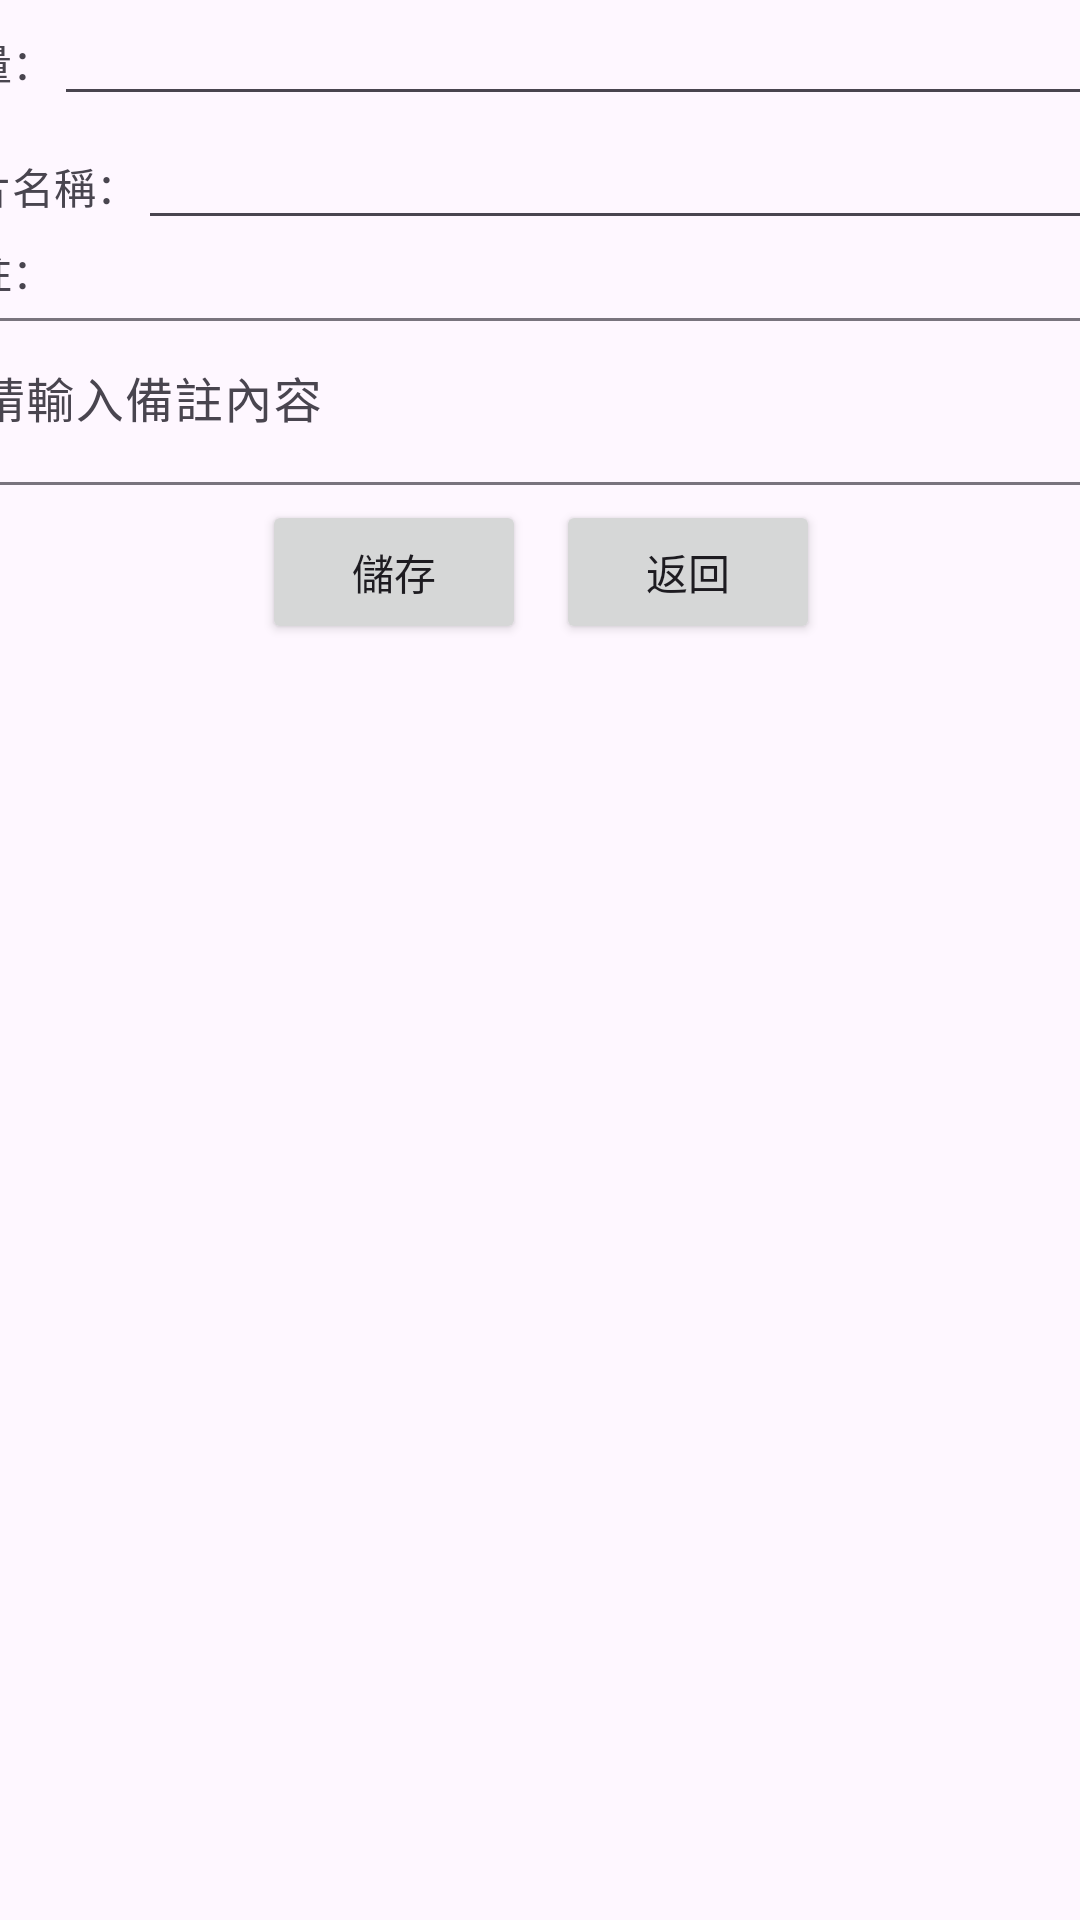

Reconstruct the res/layout file that produces this screen, plus the resources it refers to.
<!-- AndroidManifest.xml: application theme Theme._0814test -->
<!-- res/layout/activity_todo.xml -->
<?xml version="1.0" encoding="utf-8"?>
<androidx.constraintlayout.widget.ConstraintLayout xmlns:android="http://schemas.android.com/apk/res/android"
    xmlns:app="http://schemas.android.com/apk/res-auto"
    xmlns:tools="http://schemas.android.com/tools"
    android:id="@+id/main"
    android:layout_width="match_parent"
    android:layout_height="match_parent"
    tools:context=".TodoActivity">

    <LinearLayout
        android:layout_width="409dp"
        android:layout_height="729dp"
        android:gravity="center|top"
        android:orientation="vertical"
        app:layout_constraintBottom_toBottomOf="parent"
        app:layout_constraintEnd_toEndOf="parent"
        app:layout_constraintStart_toStartOf="parent"
        app:layout_constraintTop_toTopOf="parent">

        <LinearLayout
            android:layout_width="match_parent"
            android:layout_height="wrap_content"
            android:orientation="horizontal">

            <TextView
                android:id="@+id/textView3"
                android:layout_width="wrap_content"
                android:layout_height="wrap_content"
                android:text="名稱：" />

            <EditText
                android:id="@+id/newTodoTitle"
                android:layout_width="wrap_content"
                android:layout_height="wrap_content"
                android:layout_weight="1"
                android:ems="10"
                android:inputType="text" />

        </LinearLayout>

        <LinearLayout
            android:layout_width="match_parent"
            android:layout_height="wrap_content"
            android:orientation="horizontal">

            <TextView
                android:id="@+id/textView7"
                android:layout_width="wrap_content"
                android:layout_height="wrap_content"
                android:text="數量：" />

            <EditText
                android:id="@+id/newTodoNum"
                android:layout_width="0dp"
                android:layout_height="wrap_content"
                android:layout_weight="1"
                android:ems="10"
                android:inputType="number" />
        </LinearLayout>

        <LinearLayout
            android:layout_width="match_parent"
            android:layout_height="wrap_content"
            android:orientation="horizontal">

            <TextView
                android:id="@+id/textViewImgName"
                android:layout_width="wrap_content"
                android:layout_height="wrap_content"
                android:text="圖片名稱：" />

            <EditText
                android:id="@+id/newTodoImgName"
                android:layout_width="0dp"
                android:layout_height="wrap_content"
                android:layout_weight="1"
                android:ems="10"
                android:inputType="text" />
        </LinearLayout>


        <LinearLayout
            android:layout_width="match_parent"
            android:layout_height="wrap_content"
            android:orientation="vertical"
            app:layout_constraintEnd_toEndOf="parent"
            app:layout_constraintStart_toStartOf="parent">

            <TextView
                android:id="@+id/textView6"
                android:layout_width="match_parent"
                android:layout_height="wrap_content"
                android:text="備註：" />

            <com.google.android.material.textfield.TextInputLayout
                android:id="@+id/contentTextInputLayout"
                android:layout_width="match_parent"
                android:layout_height="match_parent">

                <com.google.android.material.textfield.TextInputEditText
                    android:id="@+id/newTodoContent"
                    android:layout_width="match_parent"
                    android:layout_height="wrap_content"
                    android:hint="請輸入備註內容" />
            </com.google.android.material.textfield.TextInputLayout>
        </LinearLayout>

        <LinearLayout
            android:layout_width="wrap_content"
            android:layout_height="wrap_content"
            android:orientation="horizontal">

            <Button
                android:id="@+id/saveButton"
                android:layout_width="wrap_content"
                android:layout_height="wrap_content"
                android:layout_margin="5dp"
                android:layout_weight="1"
                android:onClick="saveButtonClick"
                android:text="儲存" />

            <Button
                android:id="@+id/giveUpButton"
                android:layout_width="wrap_content"
                android:layout_height="wrap_content"
                android:layout_margin="5dp"
                android:layout_weight="1"
                android:onClick="giveUpButtonClick"
                android:text="返回" />
        </LinearLayout>
    </LinearLayout>
</androidx.constraintlayout.widget.ConstraintLayout>
<!-- resources referenced by this layout -->
<resources>
  <style name="Theme._0814test" parent="Base.Theme._0814test" />
  <style name="Base.Theme._0814test" parent="Theme.Material3.DayNight.NoActionBar">
          
          
      </style>
</resources>
